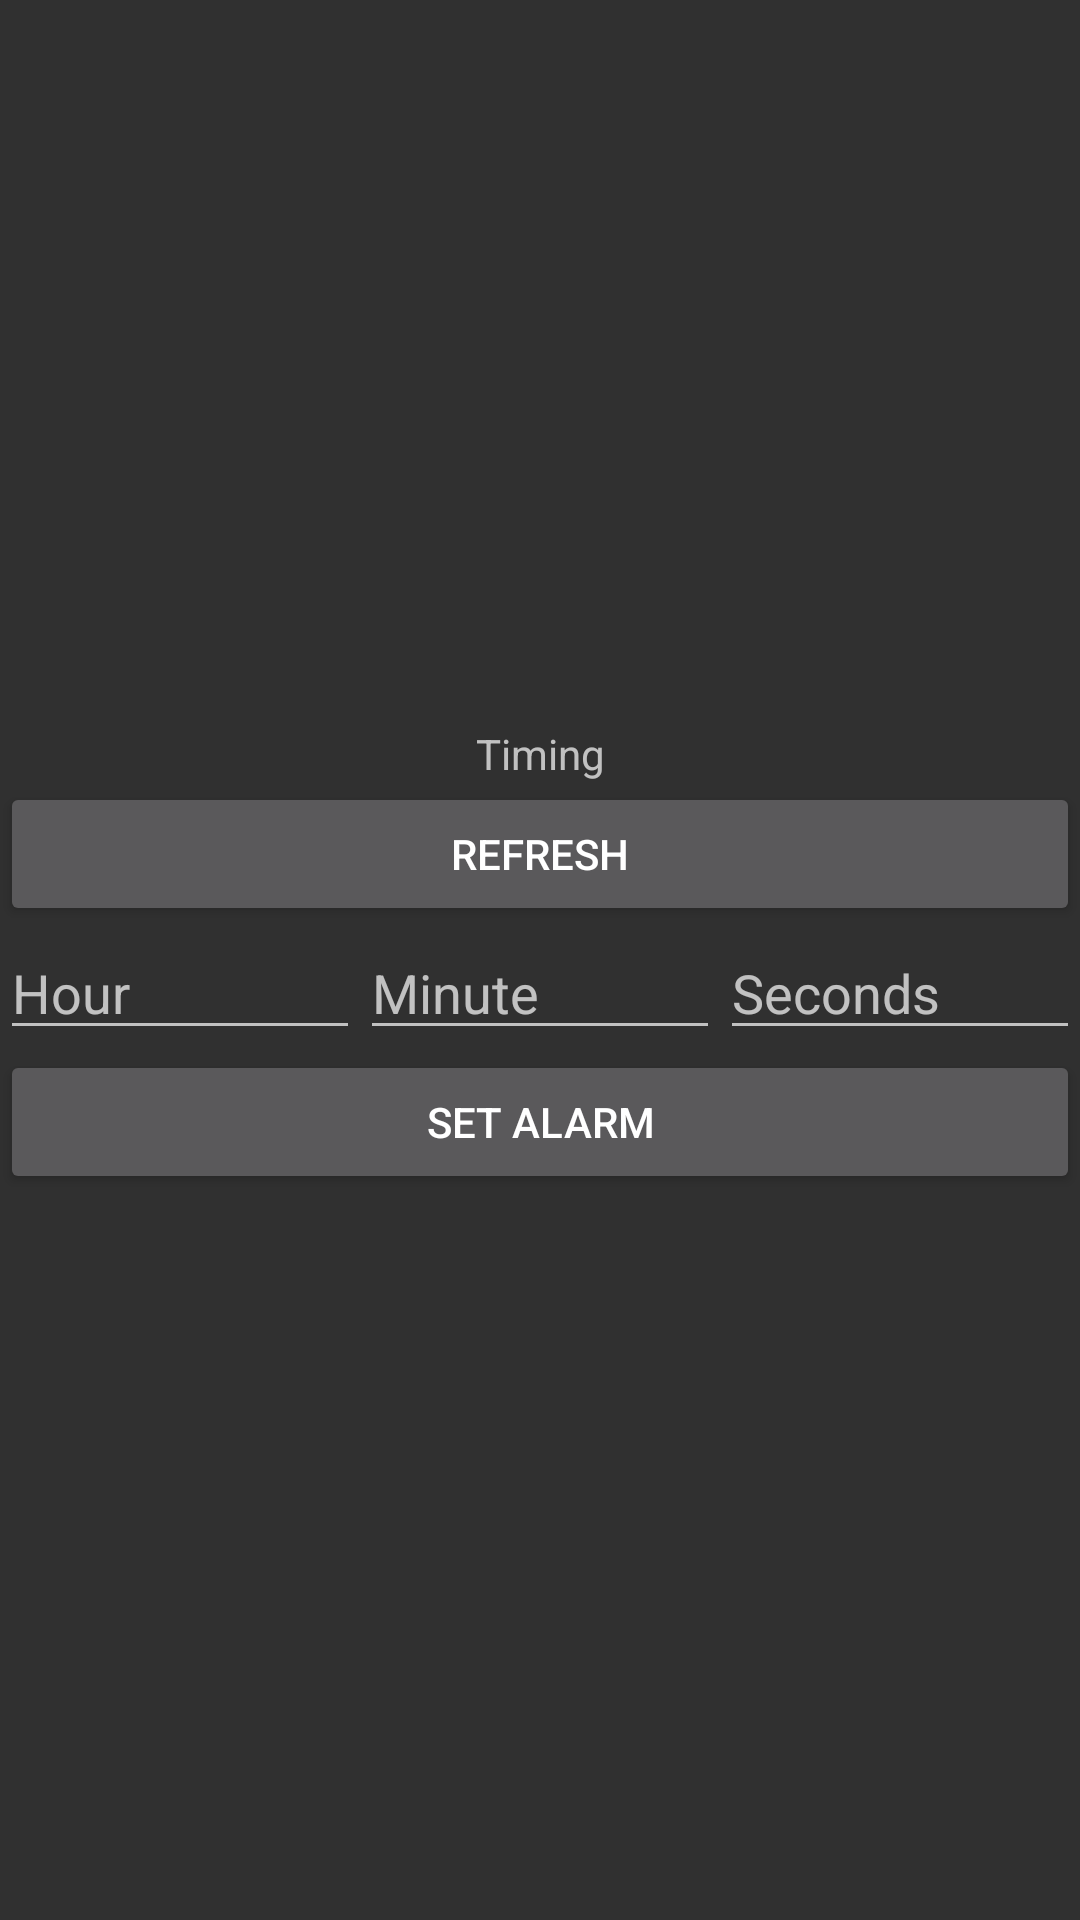

Here is an Android app screen rendered from its layout file. Give the layout XML and the strings, colors and styles it references.
<!-- AndroidManifest.xml: application theme AppTheme -->
<!-- res/layout/alarm_manager_demo_fragment.xml -->
<?xml version="1.0" encoding="utf-8"?>
<LinearLayout xmlns:android="http://schemas.android.com/apk/res/android"
    android:layout_width="match_parent"
    android:layout_height="match_parent"
    android:gravity="center"
    android:orientation="vertical">

    <TextView
        android:layout_width="match_parent"
        android:layout_height="wrap_content"
        android:text="Timing"
        android:gravity="center"
        android:id="@+id/tvTiming"/>

    <Button
        android:id="@+id/bRefresh"
        android:layout_width="match_parent"
        android:layout_height="wrap_content"
        android:text="Refresh" />

    <LinearLayout
        android:layout_width="match_parent"
        android:layout_height="wrap_content"
        android:orientation="horizontal">

        <EditText
            android:id="@+id/etHour"
            android:layout_width="0dp"
            android:layout_height="wrap_content"
            android:layout_weight="1"
            android:hint="Hour"
            android:inputType="number"
            android:lines="1"
            android:maxLines="1" />

        <EditText
            android:id="@+id/etMinute"
            android:layout_width="0dp"
            android:layout_height="wrap_content"
            android:layout_weight="1"
            android:hint="Minute"
            android:inputType="number"
            android:lines="1"
            android:maxLines="1" />

        <EditText
            android:id="@+id/etSeconds"
            android:layout_width="0dp"
            android:layout_height="wrap_content"
            android:layout_weight="1"
            android:hint="Seconds"
            android:inputType="number"
            android:lines="1"
            android:maxLines="1" />

    </LinearLayout>

    <Button
        android:id="@+id/bSetAlarm"
        android:layout_width="match_parent"
        android:layout_height="wrap_content"
        android:text="Set Alarm" />

</LinearLayout>
<!-- resources referenced by this layout -->
<resources>
  <style name="AppTheme" parent="Theme.AppCompat.NoActionBar">
          
          <item name="colorPrimary">@color/colorPrimary</item>
          <item name="colorPrimaryDark">@color/colorPrimaryDark</item>
          <item name="colorAccent">@color/colorAccent</item>
          <item name="windowActionModeOverlay">true</item>
      </style>
  <color name="colorPrimary">#847545</color>
  <color name="colorPrimaryDark">#7E735F</color>
  <color name="colorAccent">#FFB900</color>
</resources>
